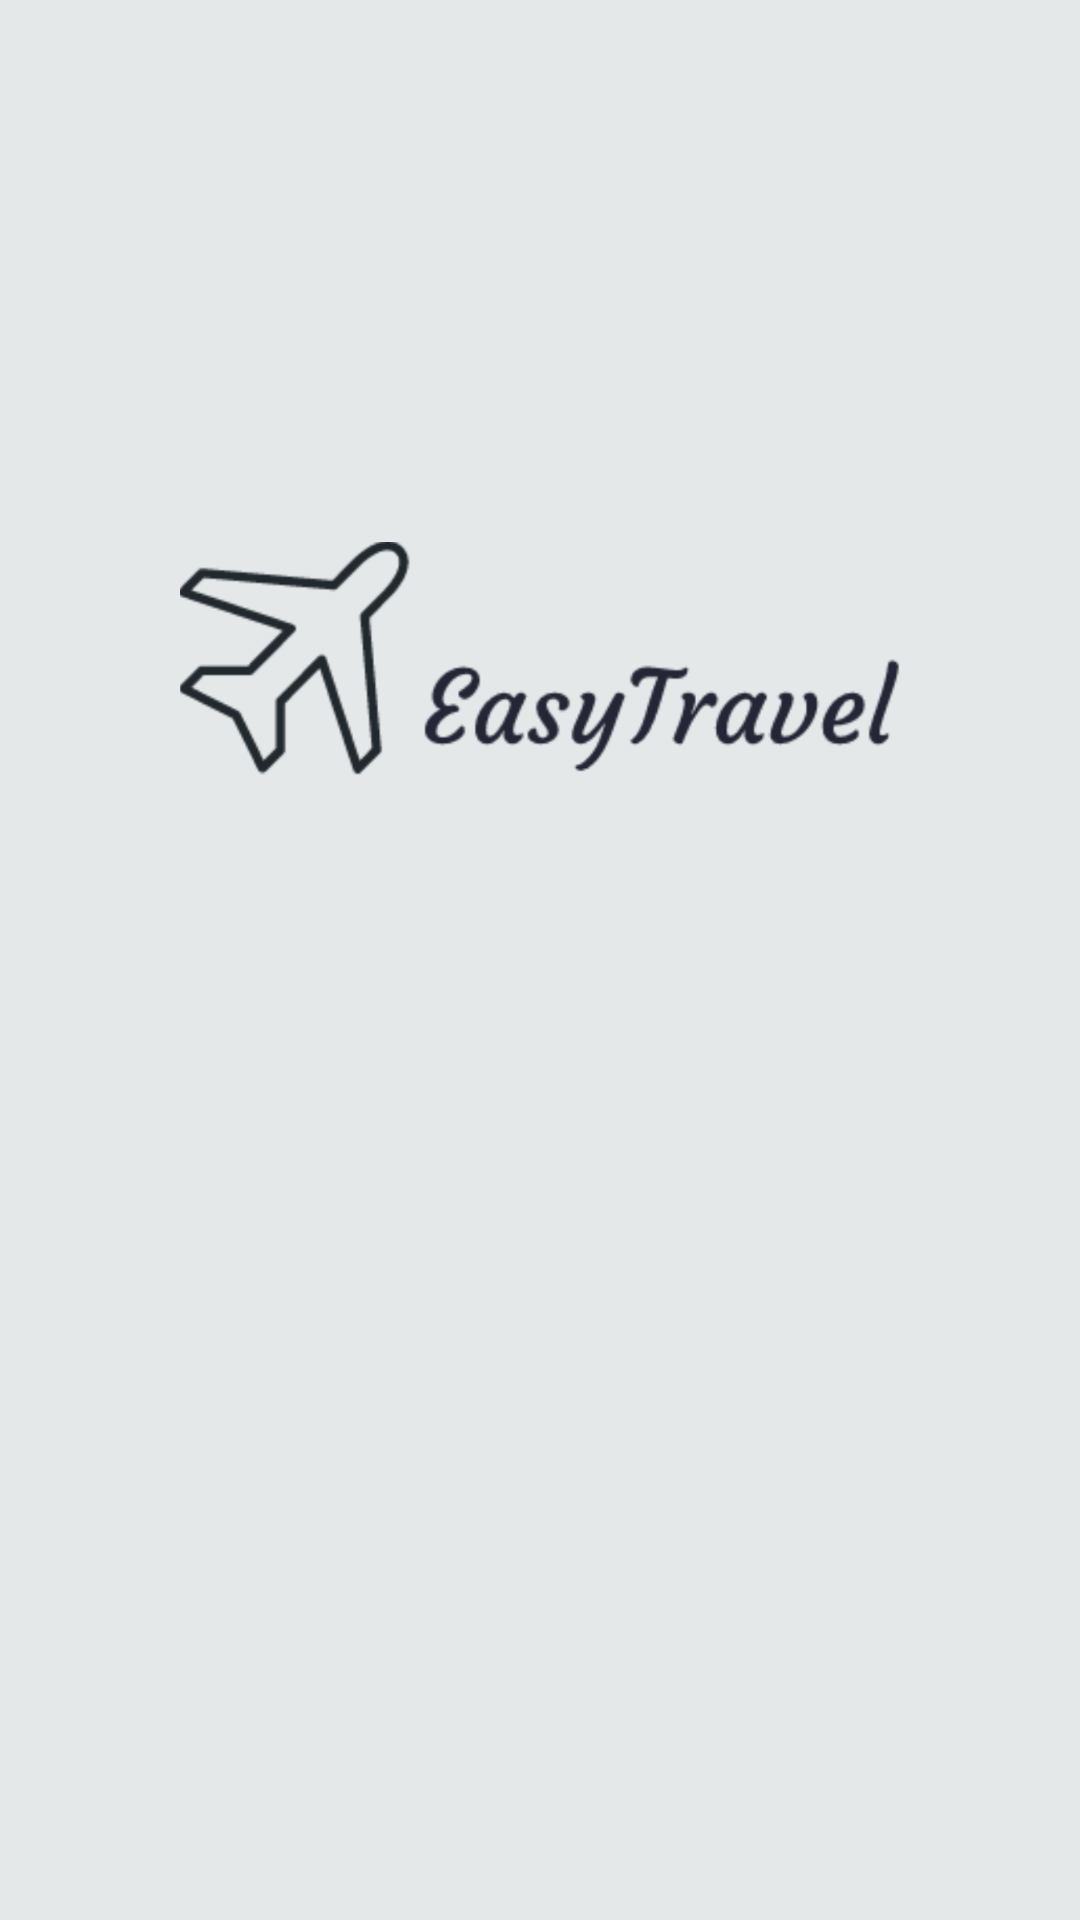

This screen was rendered from an Android layout file. Write that file and the resources it references.
<!-- AndroidManifest.xml: application theme AppTheme -->
<!-- res/layout/activity_splash.xml -->
<?xml version="1.0" encoding="utf-8"?>
<RelativeLayout xmlns:android="http://schemas.android.com/apk/res/android"
    xmlns:app="http://schemas.android.com/apk/res-auto"
    xmlns:tools="http://schemas.android.com/tools"
    android:layout_width="match_parent"
    android:layout_height="match_parent"
    tools:context="com.example.shipon.easytravel.Splash"
    android:background="@color/colorPrimaryDark">
    <ImageView
        android:layout_width="wrap_content"
        android:layout_height="wrap_content"
        android:src="@drawable/logo"
        android:layout_marginLeft="60dp"
        android:layout_marginTop="80dp"
        android:layout_marginRight="60dp"
        android:id="@+id/imageLogo"/>
    <TextView
        android:layout_marginTop="450dp"
        android:layout_width="match_parent"
        android:layout_height="wrap_content"
        android:gravity="center"
        android:textStyle="bold|italic"
        android:textSize="25sp"
        android:textColor="#000000"
        android:text=""
        android:id="@+id/textView"/>

</RelativeLayout>
<!-- resources referenced by this layout -->
<resources>
  <color name="colorPrimaryDark">#E5E8E8</color>
  <!-- drawable logo: png bitmap (drawable, 97340 bytes) -->
  <style name="AppTheme" parent="Theme.AppCompat.Light.DarkActionBar">
          
          <item name="colorPrimary">@color/colorPrimary</item>
          <item name="colorPrimaryDark">@color/colorPrimaryDark</item>
          <item name="colorAccent">@color/colorAccent</item>
      </style>
  <color name="colorPrimary">#3498DB</color>
  <color name="colorAccent">#FF4081</color>
</resources>
